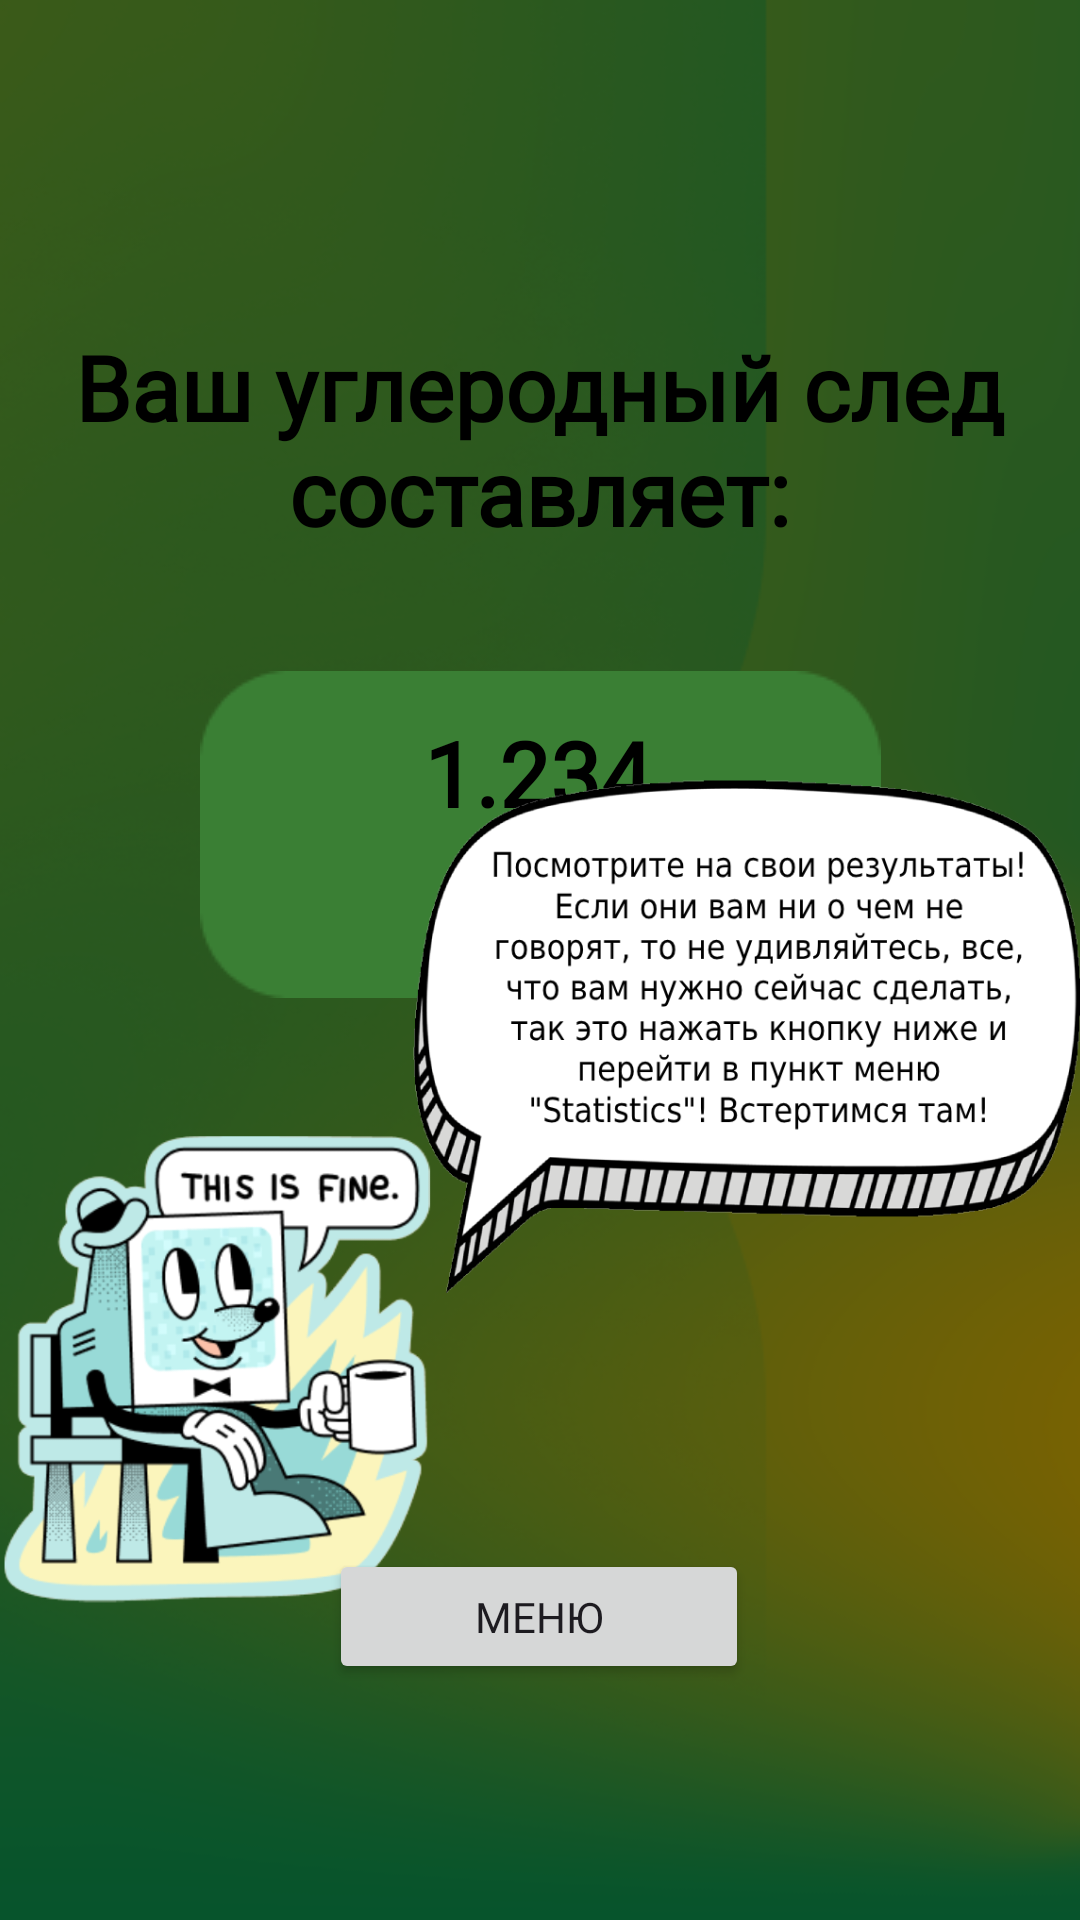

Android layout source for this screen:
<!-- AndroidManifest.xml: application theme Theme.EcoLog -->
<!-- res/layout/emissions_resolve.xml -->
<?xml version="1.0" encoding="utf-8"?>
<androidx.constraintlayout.widget.ConstraintLayout xmlns:android="http://schemas.android.com/apk/res/android"
    xmlns:app="http://schemas.android.com/apk/res-auto"
    xmlns:tools="http://schemas.android.com/tools"
    android:layout_width="match_parent"
    android:layout_height="match_parent"
    tools:context=".Emissions.Emissions_Resolve"
    android:background="@drawable/emissionresolve">

    <ImageView
        android:id="@+id/imageView4"
        android:layout_width="wrap_content"
        android:layout_height="wrap_content"
        app:layout_constraintBottom_toTopOf="@+id/button8"
        app:layout_constraintEnd_toEndOf="parent"
        app:layout_constraintStart_toStartOf="parent"
        app:layout_constraintTop_toBottomOf="@+id/Text_Third"
        app:layout_constraintVertical_bias="0.086"
        app:srcCompat="@drawable/rectangle" />

    <TextView
        android:id="@+id/Text_Third"
        android:layout_width="336dp"
        android:layout_height="120dp"
        android:fontFamily="@font/filsonproregular"
        android:gravity="center"
        android:textStyle="bold"
        android:text="Ваш углеродный след составляет:"
        android:textColor="@color/black"
        android:textSize="30sp"
        app:layout_constraintBottom_toBottomOf="parent"
        app:layout_constraintEnd_toEndOf="parent"
        app:layout_constraintHorizontal_bias="0.493"
        app:layout_constraintStart_toStartOf="parent"
        app:layout_constraintTop_toTopOf="parent"
        app:layout_constraintVertical_bias="0.166" />

    <TextView
        android:id="@+id/ResolveView"
        android:layout_width="wrap_content"
        android:layout_height="wrap_content"
        android:fontFamily="@font/filsonproregular"
        android:gravity="center"
        android:textColor="@color/black"
        android:text="1.234"
        android:textSize="30sp"
        android:textStyle="bold"
        app:layout_constraintBottom_toBottomOf="parent"
        app:layout_constraintEnd_toEndOf="parent"
        app:layout_constraintHorizontal_bias="0.498"
        app:layout_constraintStart_toStartOf="parent"
        app:layout_constraintTop_toTopOf="parent"
        app:layout_constraintVertical_bias="0.396" />

    <Button
        android:id="@+id/button8"
        android:layout_width="140dp"
        android:layout_height="45dp"
        android:fontFamily="@font/filsonproregular"
        android:onClick="onClickButtonMainMenu"
        android:text="@string/ButtonMainMenu"
        app:layout_constraintBottom_toBottomOf="parent"
        app:layout_constraintEnd_toEndOf="parent"
        app:layout_constraintHorizontal_bias="0.498"
        app:layout_constraintStart_toStartOf="parent"
        app:layout_constraintTop_toTopOf="parent"
        app:layout_constraintVertical_bias="0.868" />

    <View
        android:id="@+id/darkOverlay"
        android:layout_width="match_parent"
        android:layout_height="match_parent"
        android:background="#80000000"
        android:visibility="visible" />

    <ImageView
        android:id="@+id/imageStick"
        android:layout_width="363dp"
        android:layout_height="486dp"
        app:layout_constraintBottom_toBottomOf="parent"
        app:layout_constraintEnd_toEndOf="parent"
        app:layout_constraintStart_toStartOf="parent"
        app:layout_constraintTop_toTopOf="parent"
        app:layout_constraintVertical_bias="1.0"
        app:srcCompat="@drawable/imagestick3" />
</androidx.constraintlayout.widget.ConstraintLayout>
<!-- resources referenced by this layout -->
<resources>
  <color name="black">#FF000000</color>
  <!-- drawable emissionresolve: png bitmap (drawable, 221369 bytes) -->
  <!-- drawable imagestick3: png bitmap (drawable, 260385 bytes) -->
  <!-- drawable rectangle: png bitmap (drawable, 1351 bytes) -->
  <string name="ButtonMainMenu">Меню</string>
  <style name="Theme.EcoLog" parent="Base.Theme.EcoLog" />
  <style name="Base.Theme.EcoLog" parent="Theme.Material3.DayNight.NoActionBar">
          
          
          <item name="android:statusBarColor">@android:color/black</item>
      </style>
</resources>
